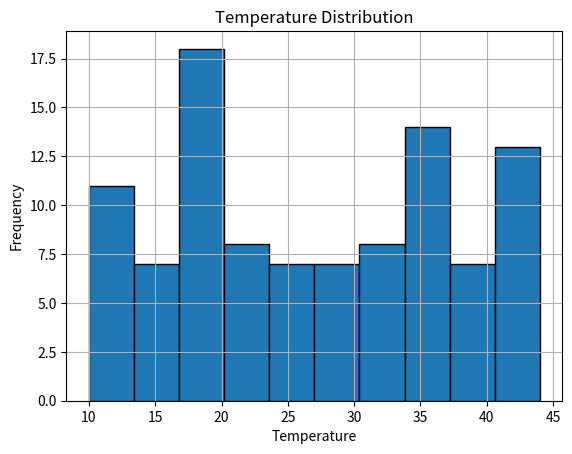

Write the Python code that produced this figure.
# 38 NumPy Random Temperature Data and Histogram Plot

import numpy as np
import matplotlib.pyplot as plt

# Generate random temperature data (e.g., 100 values between 10 and 45)
temperatures = np.random.randint(10, 45, 100)

print("Temperature Data:\n", temperatures)

# Plot histogram
plt.hist(temperatures, bins=10, edgecolor="black")

# Title and labels
plt.title("Temperature Distribution")
plt.xlabel("Temperature")
plt.ylabel("Frequency")

# Show plot
plt.grid(True)
plt.show()
